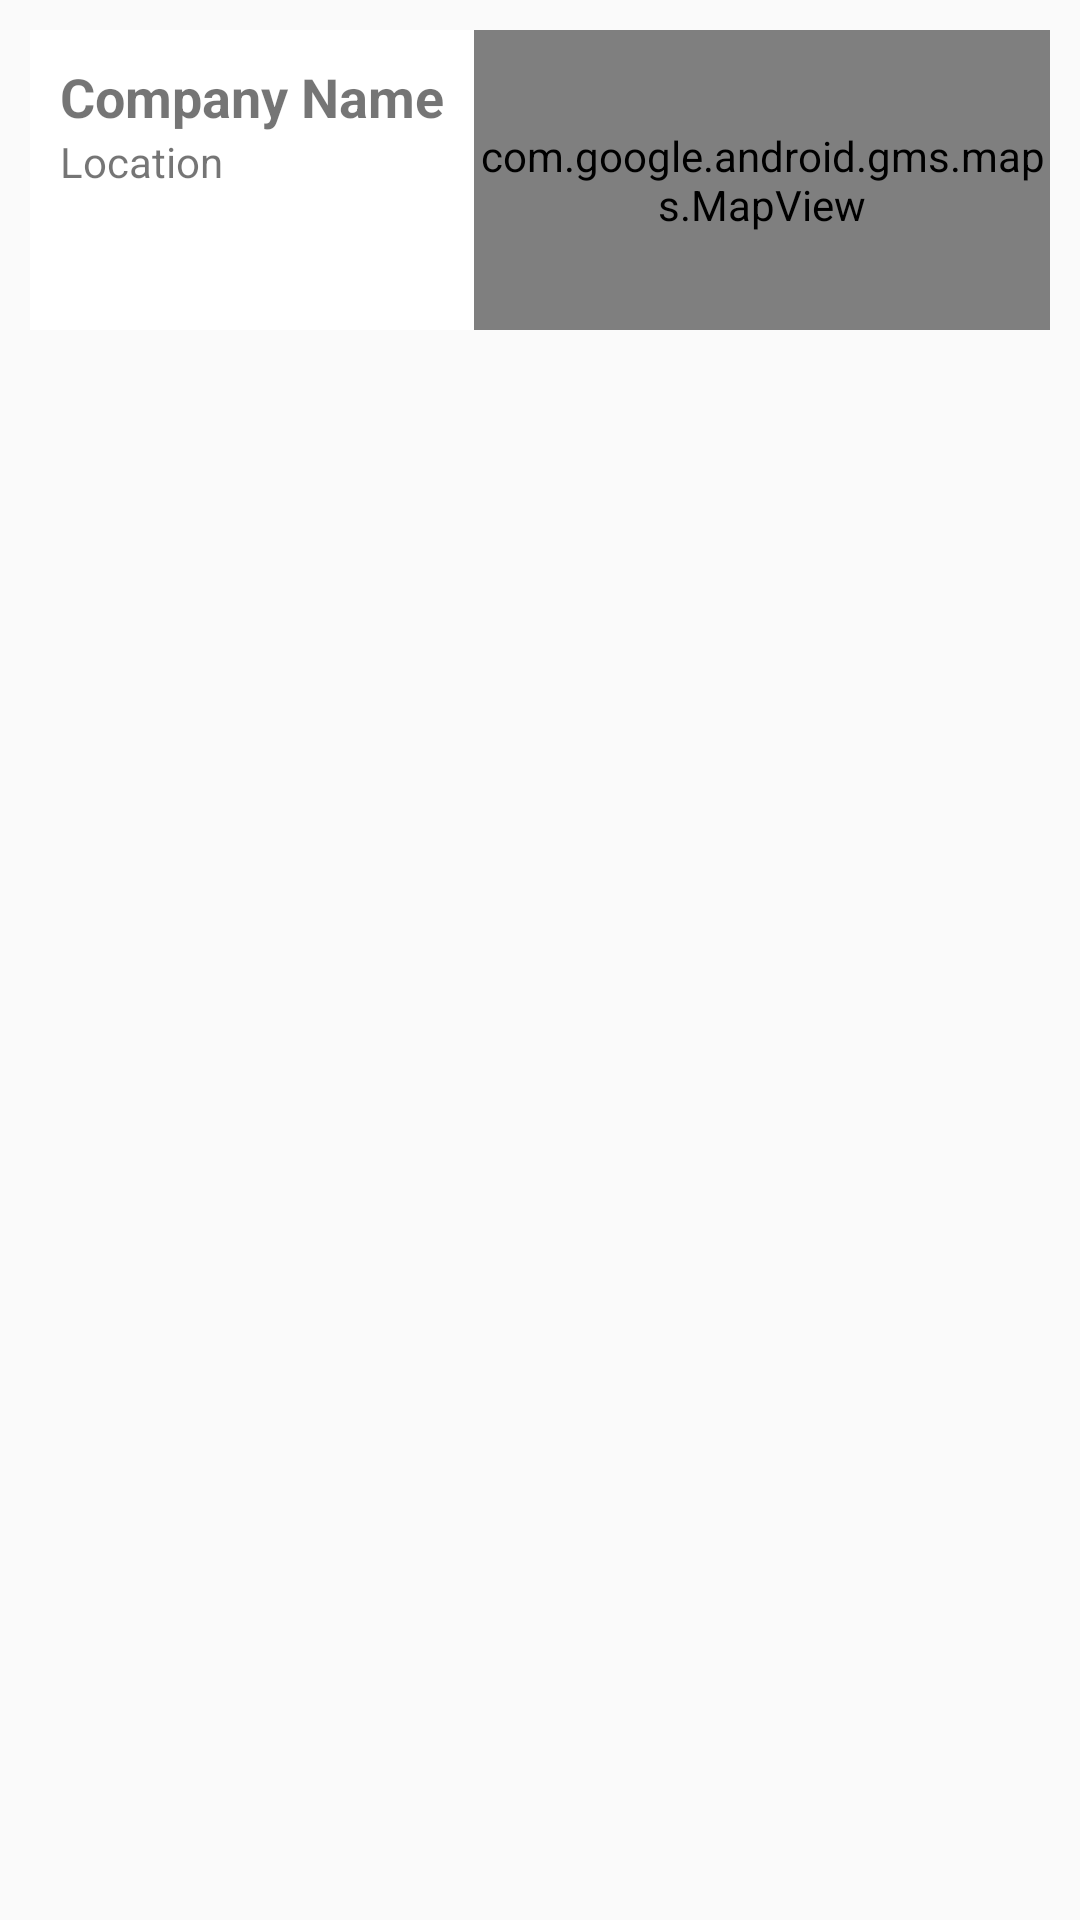

This screen was rendered from an Android layout file. Write that file and the resources it references.
<!-- AndroidManifest.xml: application theme AppTheme -->
<!-- res/layout/activity_hjdesc.xml -->
<?xml version="1.0" encoding="utf-8"?>
<LinearLayout xmlns:android="http://schemas.android.com/apk/res/android"
    xmlns:app="http://schemas.android.com/apk/res-auto"
    xmlns:tools="http://schemas.android.com/tools"
    android:layout_width="match_parent"
    android:layout_height="match_parent"
    tools:context="com.edinbridge.autojobs.autojobshere.HJDescActivity"
    android:orientation="vertical">

    <LinearLayout
        android:layout_width="match_parent"
        android:orientation="horizontal"
        android:layout_margin="10dp"
        android:layout_height="100dp"
        android:weightSum="3"
        android:background="@color/primaryTextColor">
        <LinearLayout
            android:layout_width="wrap_content"
            android:orientation="vertical"
            android:layout_margin="10dp"

            android:layout_height="wrap_content">
            <TextView
                android:id="@+id/hjDesc_txt_cmyNmae"
                android:layout_width="wrap_content"
                android:layout_height="wrap_content"
                android:textSize="18dp"
                android:textStyle="bold"
                android:layout_weight="1"
                android:text="Company Name"/>
            <TextView
                android:id="@+id/hjDesc_txt_city"
                android:layout_width="wrap_content"
                android:layout_height="wrap_content"
                android:layout_weight="1"
                android:text="Location"/>
        </LinearLayout>

        <LinearLayout
            android:layout_width="match_parent"
            android:layout_height="match_parent"
            android:layout_gravity="right"
            android:gravity="right"
            android:weightSum="2">


            <com.google.android.gms.maps.MapView
                android:id="@+id/mapView_hj"
                android:layout_width="wrap_content"
                android:layout_height="match_parent"
                android:layout_weight="1" />
        </LinearLayout>
    </LinearLayout>

    <android.support.v7.widget.RecyclerView
        android:id="@+id/recyclerView_hotdes"
        android:layout_width="match_parent"
        android:layout_height="match_parent"></android.support.v7.widget.RecyclerView>

</LinearLayout>
<!-- resources referenced by this layout -->
<resources>
  <color name="primaryTextColor">#ffffff</color>
  <style name="AppTheme" parent="Theme.AppCompat.Light.DarkActionBar">
          
          <item name="colorPrimary">@color/colorPrimary</item>
          <item name="colorPrimaryDark">@color/colorPrimaryDark</item>
          <item name="colorAccent">@color/colorAccent</item>
      </style>
  <color name="colorPrimary">#ff5722</color>
  <color name="colorPrimaryDark">#c41c00</color>
  <color name="colorAccent">#ff5722</color>
</resources>
